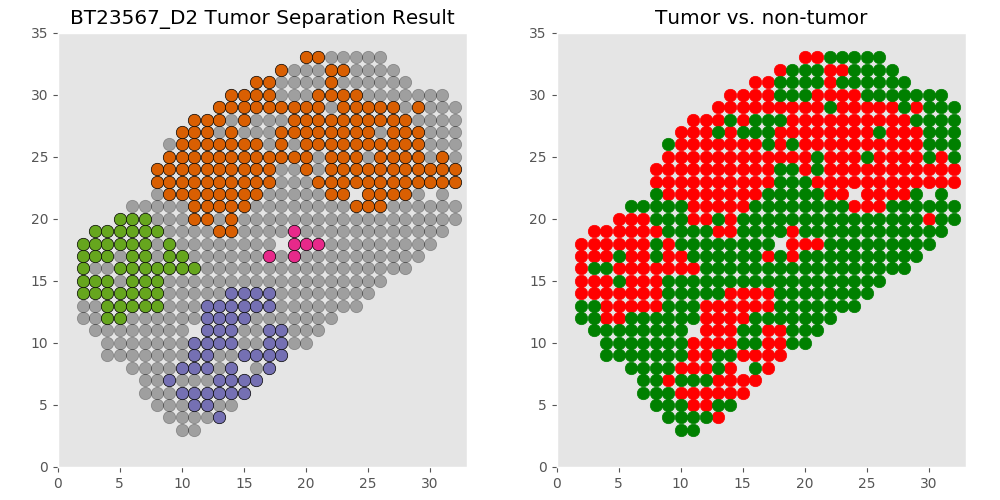

Data behind this chart, as committed beside it:
xcoord	xcoord	ycoord	lab	tumor	tumor_id
D2_11_3	11	3	L1	non	non
D2_10_3	10	3	L2	non	non
D2_10_4	10	4	L3	non	non
D2_11_4	11	4	L4	non	non
D2_9_4	9	4	L5	non	non
D2_12_4	12	4	L6	non	non
D2_13_4	13	4	L7	tumor	T1
D2_11_5	11	5	L8	tumor	T1
D2_10_5	10	5	L9	non	non
D2_13_5	13	5	L10	non	non
D2_9_5	9	5	L11	non	non
D2_14_5	14	5	L12	non	non
D2_8_5	8	5	L13	non	non
D2_12_5	12	5	L14	tumor	T1
D2_11_6	11	6	L15	tumor	T1
D2_10_6	10	6	L16	tumor	T1
D2_12_6	12	6	L17	tumor	T1
D2_14_6	14	6	L18	tumor	T1
D2_15_6	15	6	L19	tumor	T1
D2_7_6	7	6	L20	non	non
D2_9_6	9	6	L21	non	non
D2_13_6	13	6	L22	tumor	T1
D2_8_6	8	6	L23	non	non
D2_11_7	11	7	L24	non	non
D2_10_7	10	7	L25	non	non
D2_16_7	16	7	L26	tumor	T1
D2_8_7	8	7	L27	non	non
D2_15_7	15	7	L28	tumor	T1
D2_7_7	7	7	L29	non	non
D2_9_7	9	7	L30	tumor	T1
D2_12_7	12	7	L31	non	non
D2_13_7	13	7	L32	tumor	T1
D2_14_7	14	7	L33	tumor	T1
D2_11_8	11	8	L34	tumor	T1
D2_10_8	10	8	L35	tumor	T1
D2_7_8	7	8	L36	non	non
D2_8_8	8	8	L37	non	non
D2_14_8	14	8	L38	tumor	T1
D2_6_8	6	8	L39	non	non
D2_12_8	12	8	L40	tumor	T1
D2_13_8	13	8	L41	non	non
D2_16_8	16	8	L42	non	non
D2_17_8	17	8	L43	tumor	T1
D2_9_8	9	8	L44	non	non
D2_11_9	11	9	L45	tumor	T1
D2_10_9	10	9	L46	non	non
D2_9_9	9	9	L47	non	non
D2_16_9	16	9	L48	tumor	T1
D2_4_9	4	9	L49	non	non
D2_8_9	8	9	L50	non	non
D2_7_9	7	9	L51	non	non
D2_18_9	18	9	L52	tumor	T1
D2_15_9	15	9	L53	tumor	T1
D2_14_9	14	9	L54	non	non
D2_5_9	5	9	L55	non	non
D2_6_9	6	9	L56	non	non
D2_13_9	13	9	L57	non	non
D2_17_9	17	9	L58	tumor	T1
D2_12_9	12	9	L59	tumor	T1
D2_11_10	11	10	L60	tumor	T1
... 527 more rows
